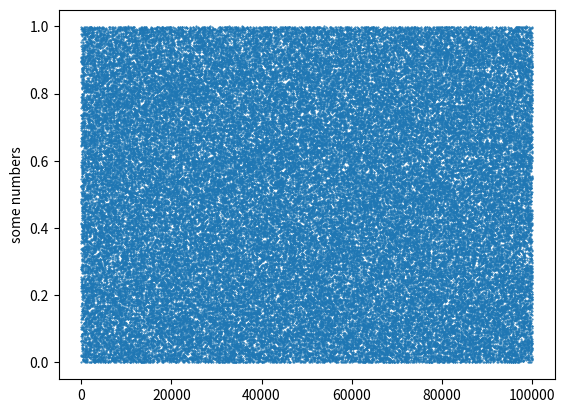

Write Python code to recreate this figure.
import matplotlib.pyplot as plt 
import random


def simulate(rate,iterations=100000):
    x = range(1,iterations+1)
    y = generateNumbers(rate,x)
    generatePlot(x,y)

def generateNumbers(rate,iterations):
    y = []
    for i in iterations:
        y.append(random.random())
    return y

def generatePlot(x,y):
    size = 50
    if(len(x) > 500):
        size *= 500 / len(x)
    plt.scatter(x,y,size)
    plt.ylabel('some numbers') 
    plt.show()

simulate(100)